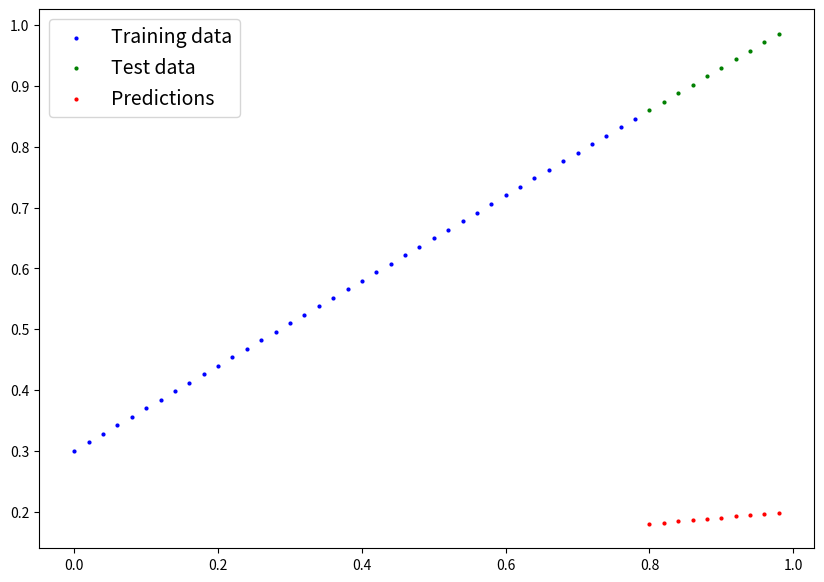

Write Python code to recreate this figure.
#pip install matplotlib numpy==1.26.4  
import numpy as np
import matplotlib.pyplot as plt

# Define weight and bias
Weight = 0.7
bias = 0.3

# Create data points
start = 0
end = 1
step = 0.02
x = np.arange(start, end, step).reshape(-1, 1)
y = Weight * x + bias

# Split data into training and test sets
train_split = int(0.8 * len(x))
X_train, y_train = x[:train_split], y[:train_split]
x_test, y_test = x[train_split:], y[train_split:]

# Initial predictions (untrained model)
initial_weights = 0.1
initial_bias = 0.1
y_preds = initial_weights * x_test + initial_bias

# Function to plot predictions
def plot_predictions(train_data=X_train,
                     train_labels=y_train,
                     test_data=x_test,
                     test_labels=y_test,
                     predictions=None):
    plt.figure(figsize=(10, 7))
    plt.scatter(train_data, train_labels, c="b", s=4, label="Training data")
    plt.scatter(test_data, test_labels, c="g", s=4, label="Test data")
    if predictions is not None:
        plt.scatter(test_data, predictions, c="r", s=4, label="Predictions")
    plt.legend(prop={'size': 14})
    plt.show()

# Plot initial predictions
plot_predictions(X_train, y_train, x_test, y_test, y_preds)
